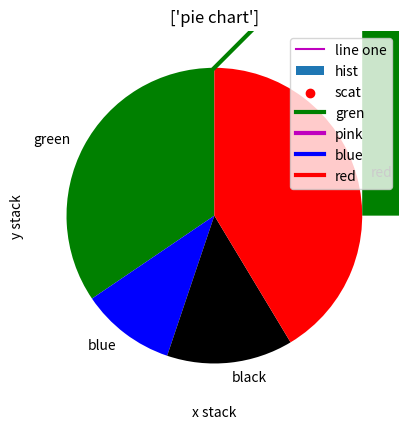

This chart was generated by the following Python code:
#!/usr/bin/env python
# coding: utf-8

# Matplotlib

# pip install matplotlib

# In[20]:


from matplotlib import pyplot as plt


# In[21]:


import numpy as np


# Types of graphs 

# Linear Graph

# In[4]:


x=np.array([1,2,3])
y=np.array([4,5,6])
plt.plot(x,y,label="line one",color='m')
plt.xlabel("xaxis")
plt.ylabel("yaxis")
plt.legend()
plt.show()


# Histograph
# 

# In[8]:


x=[10,15,20,25,30,35,40,45,50,55,60]
y=[0,10,20,30,40,50,60,70,80,90,100]#increasing order
plt.hist(x,y,histtype="bar",label="hist",rwidth=0.5) #syntax

plt.xlabel("x hist")
plt.ylabel("y hist")

plt.title("histogram")
plt.legend()
plt.show()


# Scatter plot

# In[10]:


x1=np.array([5,8,9])
y1=np.array([12,6,7])
plt.scatter(x1,y1,label="scat",color='r')
plt.xlabel("x scat")
plt.ylabel("y scat")
plt.title("scatter plot")
plt.legend()
plt.show


# Stack plot

# In[11]:


a=np.array([1,2,3,4,5])
b=np.array([2,3,4,3,2])
c=np.array([7,6,5,8,9])
d=np.array([8,7,5,4,10])
plt.plot(a,color='g',label='gren',linewidth=3)
plt.plot(b,color='m',label='pink',linewidth=3)
plt.plot(c,color='b',label='blue',linewidth=3)
plt.plot(d,color='r',label='red',linewidth=3)
plt.stackplot(a,b,c,d,colors=['g','m','b','r'])#syntax
plt.xlabel("x stack")
plt.ylabel("y stack")
plt.title("stack plot")
plt.legend()
plt.show


# Pie chart

# In[23]:


a=([10,3,4,12])
b=(['green','blue','black','red'])
colors=(['g','b','k','r'])
plt.pie(a,labels=b,colors=colors,startangle=90)
plt.title(["pie chart"])
plt.show()


# In[ ]:





# In[ ]:





# In[ ]:





# In[ ]:




